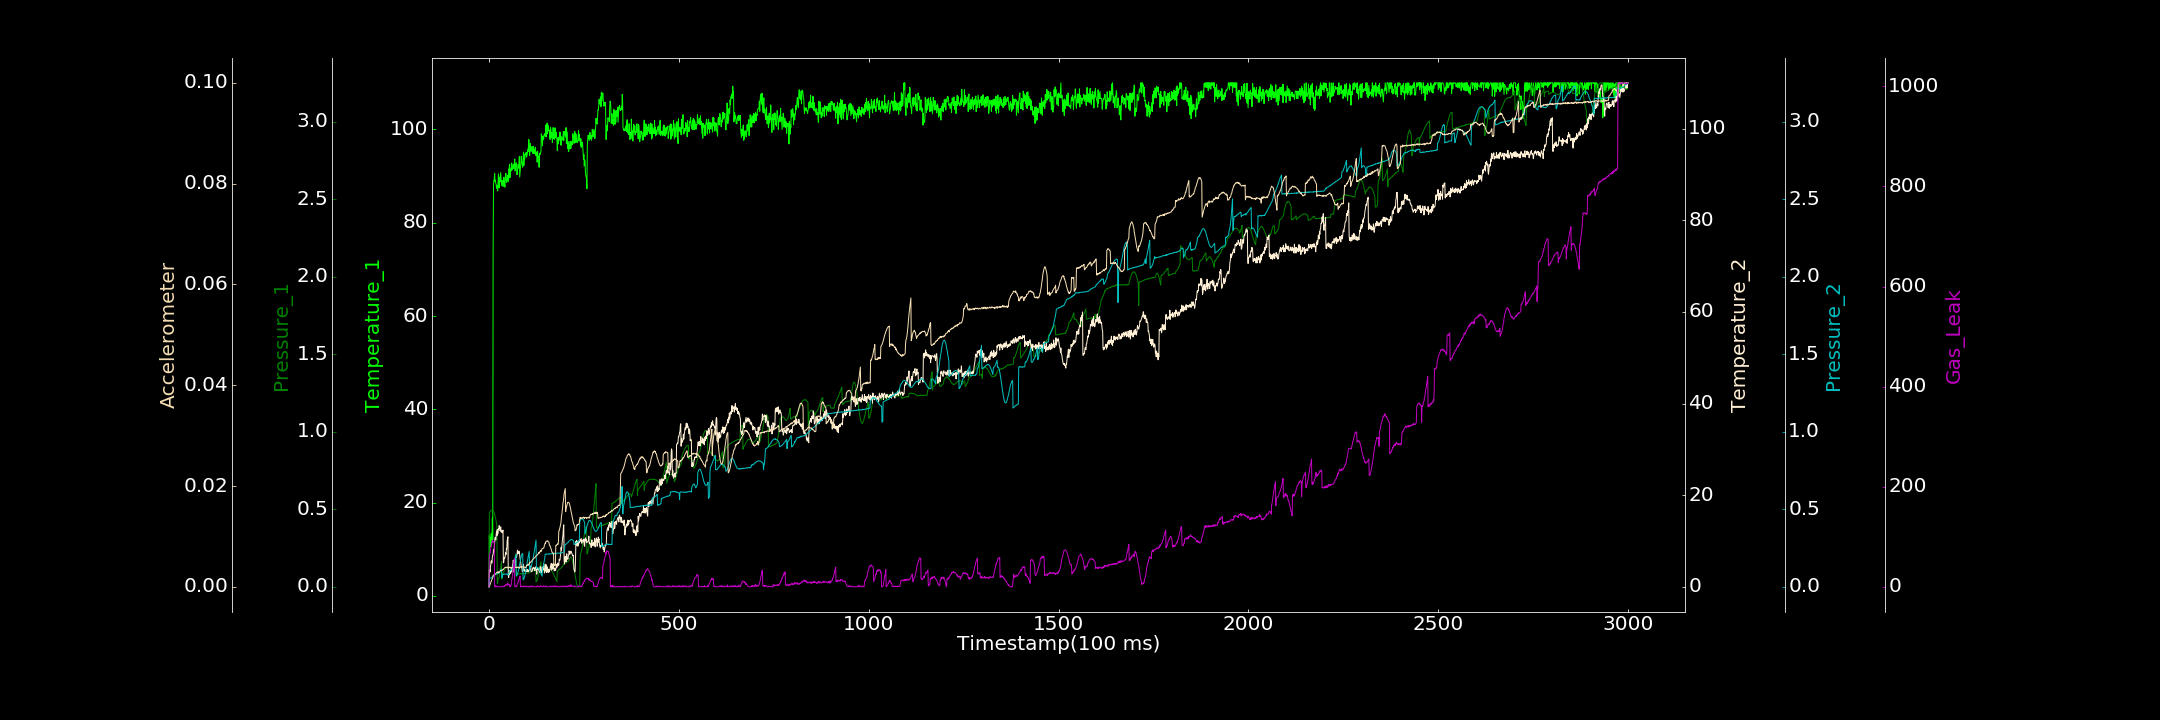

Data behind this chart, as committed beside it:
0.000000000, 1.969869871, 0.000060860, 0.000000000, 0.000372309, 0.000000000, 0.000000000
1, 12.99, 0.4744, 3.571, 0.05348, 0.000002244, 60.32
2, 10.37, 0.4817, 3.777, 0.05394, 0.0002411, 64.78
3, 12.59, 0.4837, 3.218, 0.05487, 0.0005333, 67.9
4, 11.87, 0.4888, 4.48, 0.05666, 0.0007263, 72.88
5, 10.56, 0.4919, 4.915, 0.05554, 0.0008988, 76.55
6, 13.38, 0.4924, 5.67, 0.05839, 0.001058, 81.52
7, 11.11, 0.495, 5.275, 0.0586, 0.001319, 85.98
8, 12.82, 0.4939, 5.175, 0.06149, 0.00147, 87.73
9, 16.74, 0.4945, 6.533, 0.06574, 0.001655, 93.44
10, 12.02, 0.4934, 6.917, 0.0664, 0.001842, 91.59
11, 74.03, 0.4921, 6.971, 0.06686, 0.002298, 89.48
12, 88.28, 0.4865, 8.155, 0.06952, 0.002345, 90.39
13, 89.04, 0.4814, 7.612, 0.07104, 0.002325, 89.58
14, 89.45, 0.4761, 8.471, 0.07225, 0.002384, 88.15
15, 90.55, 0.4657, 9.748, 0.07509, 0.002383, 0.06636
16, 88.84, 0.456, 10.76, 0.07747, 0.002512, 0.000000000
17, 89.03, 0.4471, 10.76, 0.07805, 0.002527, 0.000000000
18, 88.45, 0.4362, 10.22, 0.08063, 0.002628, 2.699
19, 88.17, 0.4241, 11.36, 0.08121, 0.002714, 1.31
20, 87.38, 0.4074, 12.14, 0.08275, 0.0028, 0.000000000
21, 87.42, 0.3932, 11.11, 0.08477, 0.002872, 1.389
22, 87.97, 0.0208, 12.5, 0.08617, 0.002814, 0.000000000
23, 86.82, 0.02296, 11.49, 0.08829, 0.002798, 0.000000000
24, 88.54, 0.05042, 11.77, 0.08749, 0.003023, 0.4115
25, 90.47, 0.05269, 12.76, 0.08908, 0.002862, 0.000000000
26, 89.61, 0.05914, 12.63, 0.09058, 0.002724, 0.000000000
27, 87.48, 0.06428, 13.36, 0.09215, 0.002882, 0.000000000
28, 89.68, 0.07865, 12.89, 0.09373, 0.003011, 0.1753
29, 88.85, 0.09137, 12.25, 0.09985, 0.003106, 0.000000000
30, 89.76, 0.1093, 12.31, 0.1039, 0.003106, 0.000000000
31, 90.75, 0.1247, 13.08, 0.1054, 0.003254, 0.6032
32, 88.99, 0.1426, 11.96, 0.1113, 0.003243, 0.2572
33, 88.03, 0.1627, 12.2, 0.114, 0.003251, 0.000000000
34, 88.9, 0.0492, 11.95, 0.05947, 0.003296, 0.421
35, 89.08, 0.08133, 11.8, 0.06013, 0.003247, 0.8866
36, 88.73, 0.08486, 12.09, 0.08025, 0.003372, 0.000000000
37, 87.78, 0.08628, 12.38, 0.07815, 0.003446, 1.608
38, 88.1, 0.09138, 5.225, 0.08215, 0.003417, 0.5458
39, 89.77, 0.09584, 5.349, 0.08091, 0.003605, 0.6256
40, 88.71, 0.1021, 6.313, 0.08218, 0.003638, 0.9723
41, 88.44, 0.1052, 6.246, 0.08065, 0.003756, 2.577
42, 87.63, 0.1118, 6.309, 0.08244, 0.003841, 1.695
43, 89.54, 0.1158, 6.907, 0.08251, 0.003886, 1.695
44, 90.57, 0.1201, 7.426, 0.08285, 0.003838, 3.164
45, 90.55, 0.125, 7.05, 0.08315, 0.003901, 5.287
46, 88.66, 0.1262, 8.326, 0.08101, 0.003841, 4.995
47, 88.66, 0.127, 8.243, 0.08298, 0.003845, 3.779
48, 89.07, 0.1289, 10.18, 0.08049, 0.003732, 2.714
49, 89.92, 0.1301, 10.42, 0.0795, 0.003816, 6.582
50, 90.2, 0.127, 10.92, 0.07689, 0.00382, 3.747
51, 88.87, 0.1258, 2.363, 0.07831, 0.003843, 5.223
52, 91.48, 0.1212, 2.03, 0.08164, 0.003744, 5.549
53, 91.36, 0.08127, 2.858, 0.08824, 0.003882, 5.314
54, 92.47, 0.08067, 2.758, 0.1028, 0.003872, 5.085
55, 89.64, 0.08486, 3.51, 0.1034, 0.003906, 0.2297
56, 89.85, 0.08636, 2.858, 0.1056, 0.003798, 1.447
57, 91.52, 0.09002, 2.987, 0.1044, 0.003773, 0.000000000
58, 91.06, 0.09552, 3.338, 0.1073, 0.003846, 3.284
59, 92.66, 0.0989, 4.103, 0.1118, 0.003663, 5.183
60, 92.82, 0.1073, 3.291, 0.1164, 0.003831, 13.79
... 2,939 more rows
